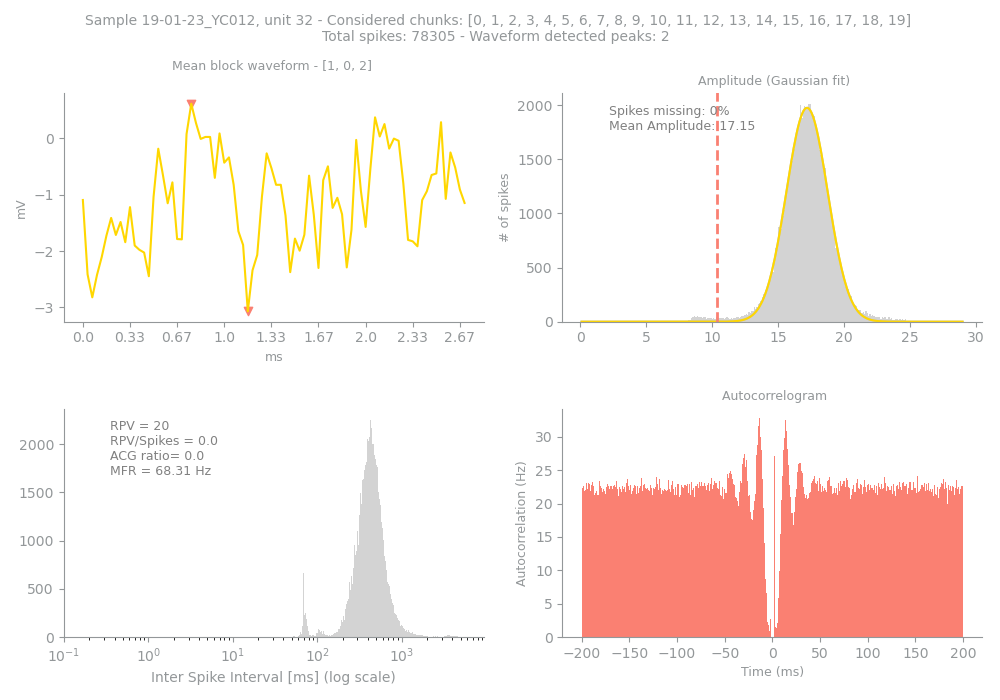

Data behind this chart, as committed beside it:
Sample, Unit, PeakChUnit, SpikesUnit, GoodChunks, GoodChunksList, WvfChunks, WvfChunksList, SpikesBlock, PercMissingSpikesBlock, MFRBlockHz, MeanAmpBlock, RPVBlock, FpBlockFancy, FpBlockSimple, ACGViolationRatio, WvfPeaksBlock, PeaksBlock_x, PeaksBlock_y, BigPkNegBlock
19-01-23_YC012, 32, 61, 78305, 20, [0, 1, 2, 3, 4, 5, 6, 7, 8, 9, 10, 11, 1…, 3, [1, 0, 2], 78305, 0, 68.31, 17.15, 20, 0.0, 0.0, 0.0, 2, [35, 23], [-3.0683594, 0.6171875], 1
